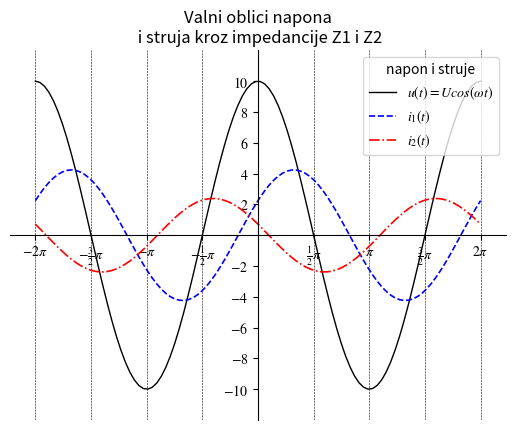

This figure's Python source:
# program_5_2.py
'''
Valni oblici napona i struja kroz impedancije Z1 i Z2.
'''
import numpy as np
import matplotlib.pyplot as plt
plt.rc('mathtext',fontset='stix')

def graf_prikaz():
    x_gr = (-7,7)
    y_gr= (-12,12)
    ax.set(xlim=x_gr,ylim=y_gr,xticks=[],yticks=[])
    ax.set(title=naziv,xlim=x_gr,ylim=y_gr)       
    ax.spines[['top','right']].set_visible(False)
    ax.spines[['bottom']].set_position('center')
    ax.spines[['left']].set_position('center')
    ax.set_xticks([-2*np.pi,-3/2*np.pi,-np.pi,-np.pi/2,np.pi/2,np.pi,3/2*np.pi,2*np.pi],
                  [r'$-2\pi$',r'$-\frac{3}{2}\pi$',r'$-\pi$',r'$-\frac{1}{2}\pi$',
                   r'$\frac{1}{2}\pi$',
                   r'$\pi$',r'$\frac{3}{2}\pi$',r'$2\pi$'])
    ax.set_yticks([-10,-8,-6,-4,-2,2,4,6,8,10],
                  [r'$-10$',r'$-8$',r'$-6$',r'$-4$',r'$-2$',
                   r'$2$',r'$4$',r'$6$',r'$8$',r'$10$'])
    for i in range(9):
        ax.axvline(x = -2*np.pi + i*np.pi/2, c='k',ls='--',lw=0.4)

if __name__ == '__main__':
    naziv = 'Valni oblici napona\n i struja kroz impedancije Z1 i Z2'
    U = 10
    R = 1.25
    L = 2*10**-3
    C = 0.25*10**-3
    omega = 10**3
    print(f'U = {U} V\nR = {R} ohm\nL = {L} henri\nC = {C} farad')
    print(f'omega = {omega} radian/s')
     
    Z_1 = R + (omega*L)*1j
    Z_2 = R - (1/(omega*C))*1j
    print(f'\nZ_1 = {Z_1}\nZ_2 = {Z_2}')
    I_1 = U/np.abs(Z_1); theta_1 = np.angle(U)-np.angle(Z_1)
    I_2 = U/np.abs(Z_2); theta_2 = np.angle(U)-np.angle(Z_2)
    print(f'I_1 = {I_1}  theta_1 = {theta_1}')
    print(f'I_2 = {I_2}  theta_2 = {theta_2}')    

    fig,ax = plt.subplots()
    x = np.linspace(-2*np.pi,2*np.pi,num=100)   
    u = U*np.cos(x)
    i_1 = I_1*np.cos(x + theta_1)
    i_2 = I_2*np.cos(x + theta_2)
                        
    graf_prikaz()
    ax.plot(x,u,'k-',lw=1.0, label=r'$u(t)=Ucos(\omega$'+r'$t)$')
    ax.plot(x,i_1,'b--',lw=1.2, label=r'$i_1(t)$')
    ax.plot(x,i_2,'r-.',lw=1.2, label=r'$i_2(t)$')
    ax.legend(loc='upper right',title='napon i struje')    

    fig.savefig('sl.5.9.pdf')
    fig.show()
    
